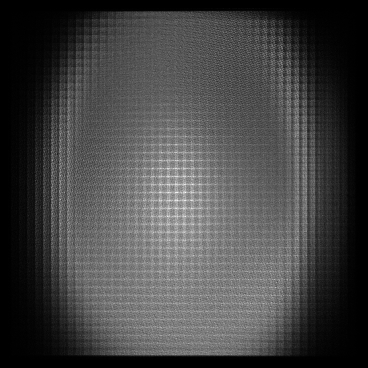

Data behind this chart, as committed beside it:
x, y, count
8, 25, 1
8, 29, 1
8, 31, 1
8, 33, 1
8, 36, 1
8, 46, 1
8, 49, 1
8, 51, 2
8, 55, 1
8, 56, 1
8, 57, 1
8, 61, 2
8, 62, 1
8, 64, 1
8, 65, 1
8, 68, 1
8, 69, 1
8, 73, 2
8, 74, 1
8, 75, 1
8, 76, 1
8, 77, 1
8, 78, 1
8, 80, 1
8, 83, 2
8, 85, 1
8, 86, 1
8, 89, 2
8, 92, 1
8, 93, 1
8, 94, 1
8, 95, 1
8, 97, 2
8, 99, 1
8, 100, 1
8, 101, 2
8, 102, 2
8, 104, 1
8, 105, 1
8, 107, 1
8, 108, 3
8, 110, 1
8, 111, 3
8, 112, 1
8, 115, 1
8, 117, 2
8, 118, 1
8, 119, 3
8, 120, 1
8, 122, 1
8, 123, 2
8, 124, 2
8, 125, 1
8, 127, 2
8, 130, 3
8, 131, 1
8, 132, 2
8, 133, 2
8, 134, 1
8, 135, 2
... 121,114 more rows
